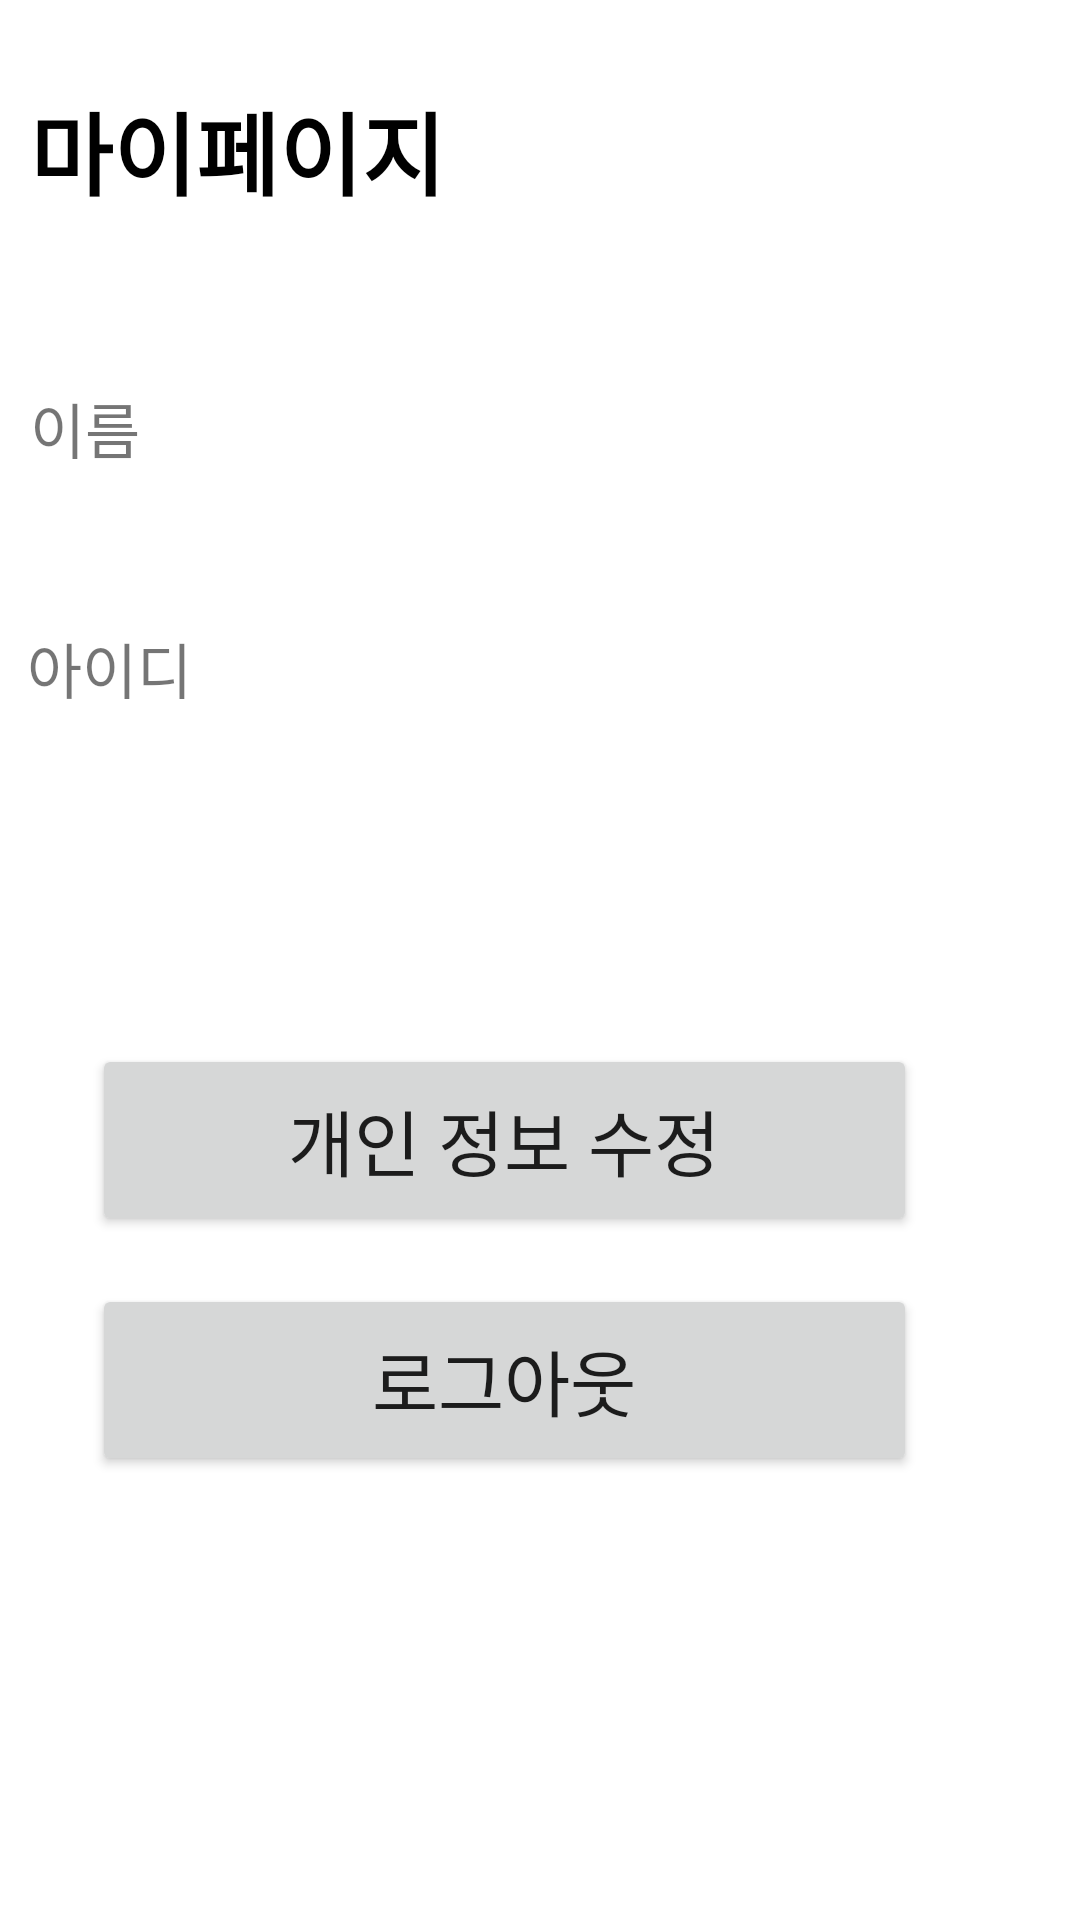

Here is an Android app screen rendered from its layout file. Give the layout XML and the strings, colors and styles it references.
<!-- AndroidManifest.xml: application theme Theme.Childemotionapp -->
<!-- res/layout/activity_mypage.xml -->
<?xml version="1.0" encoding="utf-8"?>
<androidx.constraintlayout.widget.ConstraintLayout xmlns:android="http://schemas.android.com/apk/res/android"
    xmlns:app="http://schemas.android.com/apk/res-auto"
    xmlns:tools="http://schemas.android.com/tools"
    android:layout_width="match_parent"
    android:layout_height="match_parent"
    android:background="#FFFFFF"
    tools:context=".MypageActivity">

    <TextView
        android:id="@+id/mypage"
        android:layout_width="278dp"
        android:layout_height="64dp"
        android:layout_marginTop="28dp"
        android:text="마이페이지"
        android:textColor="#000000"
        android:textSize="30sp"
        android:textStyle="bold"
        app:layout_constraintEnd_toEndOf="parent"
        app:layout_constraintHorizontal_bias="0.12"
        app:layout_constraintStart_toStartOf="parent"
        app:layout_constraintTop_toTopOf="parent" />

    <TextView
        android:id="@+id/member_name"
        android:layout_width="278dp"
        android:layout_height="64dp"
        android:layout_marginTop="36dp"
        android:text="이름"
        android:textSize="20sp"
        app:layout_constraintEnd_toEndOf="parent"
        app:layout_constraintHorizontal_bias="0.12"
        app:layout_constraintStart_toStartOf="parent"
        app:layout_constraintTop_toBottomOf="@+id/mypage" />

    <TextView
        android:id="@+id/member_id"
        android:layout_width="295dp"
        android:layout_height="56dp"
        android:layout_marginTop="16dp"
        android:text="아이디"
        android:textSize="20sp"
        app:layout_constraintEnd_toEndOf="parent"
        app:layout_constraintHorizontal_bias="0.137"
        app:layout_constraintStart_toStartOf="parent"
        app:layout_constraintTop_toBottomOf="@+id/member_name" />

    <Button
        android:id="@+id/change_btn"
        android:layout_width="275dp"
        android:layout_height="64dp"
        android:layout_marginTop="84dp"
        android:text="개인 정보 수정"
        android:textSize="24sp"
        app:layout_constraintEnd_toEndOf="parent"
        app:layout_constraintHorizontal_bias="0.36"
        app:layout_constraintStart_toStartOf="parent"
        app:layout_constraintTop_toBottomOf="@+id/member_id" />

    <Button
        android:id="@+id/logout_btn"
        android:layout_width="275dp"
        android:layout_height="64dp"
        android:layout_marginTop="16dp"
        android:text="로그아웃"
        android:textSize="24sp"
        app:layout_constraintEnd_toEndOf="parent"
        app:layout_constraintHorizontal_bias="0.36"
        app:layout_constraintStart_toStartOf="parent"
        app:layout_constraintTop_toBottomOf="@+id/change_btn" />

</androidx.constraintlayout.widget.ConstraintLayout>
<!-- resources referenced by this layout -->
<resources>
  <style name="Theme.Childemotionapp" parent="Theme.MaterialComponents.DayNight.DarkActionBar">
          
          <item name="colorPrimary">@color/purple_500</item>
          <item name="colorPrimaryVariant">@color/purple_700</item>
          <item name="colorOnPrimary">@color/white</item>
          
          <item name="colorSecondary">@color/teal_200</item>
          <item name="colorSecondaryVariant">@color/teal_700</item>
          <item name="colorOnSecondary">@color/black</item>
          
          <item name="android:statusBarColor">?attr/colorPrimaryVariant</item>
          
      </style>
  <!-- not gathered from this repository: default colours our renderer supplied (Android Studio template values) -->
  <color name="purple_500">#FF6200EE</color>
  <color name="purple_700">#FF3700B3</color>
  <color name="teal_200">#FF03DAC5</color>
  <color name="teal_700">#FF018786</color>
  <color name="black">#FF000000</color>
  <color name="white">#FFFFFFFF</color>
</resources>
